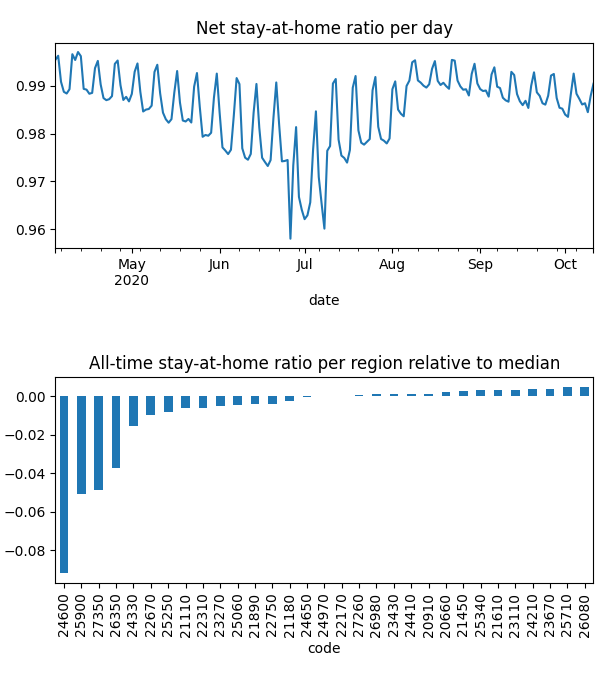

The data file committed next to this chart (first rows):
date, code, km, stay, weight, visit
2020-04-04, 20660, 1.932, 0.9993, 0.0001311, 0.00998
2020-04-04, 20910, 1.929, 0.9993, 9.369048470319322e-05, 0.004992
2020-04-04, 21110, 2.137, 0.9985, 0.0001642, 0.02288
2020-04-04, 21180, 2.064, 0.9962, 0.000322, 0.006046
2020-04-04, 21450, , 1.0, 0.0001621, 0.0
2020-04-04, 21610, 1.926, 0.9998, 0.0005408, 0.008244
2020-04-04, 21890, 1.932, 0.9973, 0.0001899, 0.00963
2020-04-04, 22170, 1.921, 0.9993, 0.0002143, 0.0
2020-04-04, 22310, 2.008, 0.9974, 0.0001674, 0.03254
2020-04-04, 22670, 1.942, 0.991, 0.0002958, 0.01952
2020-04-04, 22750, 1.923, 0.999, 0.000342, 0.0
2020-04-04, 23110, 1.93, 1, 0.0001039, 7.30752914684504e-05
2020-04-04, 23270, 2.218, 0.9973, 0.0003569, 0.01752
2020-04-04, 23430, 2.034, 0.9988, 0.0001911, 0.02258
2020-04-04, 23670, , 1.0, 0.0002098, 0.0
2020-04-04, 24210, , 1.0, 0.0001183, 0.0
2020-04-04, 24330, 2.526, 0.9932, 0.0001353, 0.02439
2020-04-04, 24410, 1.93, 0.9994, 0.000138, 0.0
2020-04-04, 24600, 2.848, 0.9662, 0.0003027, 0.297
2020-04-04, 24650, 2.028, 0.9965, 0.0002616, 0.0
2020-04-04, 24970, 1.928, 0.9984, 0.0002125, 0.008186
2020-04-04, 25060, 3.889, 0.999, 0.0001471, 0.01791
2020-04-04, 25250, 2.066, 0.9979, 0.0002193, 0.03784
2020-04-04, 25340, , 1.0, 0.0001954, 0.0
2020-04-04, 25710, , 1.0, 7.100973426271709e-05, 0.0
2020-04-04, 25900, 2.388, 0.9735, 0.0001556, 0.2035
2020-04-04, 26080, , 1.0, 1.5408051454888194e-06, 0.0
2020-04-04, 26350, 2.106, 0.9848, 0.0001302, 0.118
2020-04-04, 26980, 5.283, 0.9987, 0.0001789, 0.007526
2020-04-04, 27260, 1.928, 0.9993, 0.0004873, 0.0
2020-04-04, 27350, 2.091, 0.9793, 0.000118, 0.1316
2020-04-05, 20660, , 1.0, 0.0001307, 0.0
2020-04-05, 20910, 3.363, 0.9992, 9.274401840120246e-05, 0.004678
2020-04-05, 21110, 3.538, 0.9982, 0.0001647, 0.009828
2020-04-05, 21180, 2.489, 0.9993, 0.0003181, 0.0
2020-04-05, 21450, , 1.0, 0.0001584, 0.0
2020-04-05, 21610, 1.926, 0.9997, 0.000532, 0.004635
2020-04-05, 21890, 8.636, 0.9994, 0.0001898, 0.0
2020-04-05, 22170, , 1.0, 0.0002089, 0.0
2020-04-05, 22310, 2.625, 0.9974, 0.0001685, 0.02134
2020-04-05, 22670, 1.926, 0.9943, 0.0002915, 0.02377
2020-04-05, 22750, , 1.0, 0.0003349, 0.0
2020-04-05, 23110, 1.93, 1, 0.0001024, 8.265980410591386e-05
2020-04-05, 23270, 2.137, 0.9991, 0.0003523, 0.01592
2020-04-05, 23430, 1.926, 0.9994, 0.0001894, 0.003667
2020-04-05, 23670, , 1.0, 0.0002068, 0.0
2020-04-05, 24210, , 1.0, 0.0001185, 0.0
2020-04-05, 24330, 4.053, 0.9945, 0.0001349, 0.02544
2020-04-05, 24410, , 1.0, 0.0001355, 0.0
2020-04-05, 24600, 2.544, 0.9684, 0.0002996, 0.497
2020-04-05, 24650, 1.933, 0.9988, 0.0002563, 0.0
2020-04-05, 24970, , 1.0, 0.0002128, 0.0
2020-04-05, 25060, 4.773, 0.998, 0.0001463, 0.01244
2020-04-05, 25250, 4.639, 0.9963, 0.0002187, 0.007429
2020-04-05, 25340, , 1.0, 0.00019, 0.0
2020-04-05, 25710, , 1.0, 7.101340371858145e-05, 0.0
2020-04-05, 25900, 2.853, 0.974, 0.0001564, 0.1921
2020-04-05, 26080, , 1.0, 1.5898086230510594e-06, 0.0
2020-04-05, 26350, 2.535, 0.9858, 0.000131, 0.09771
2020-04-05, 26980, 1.93, 0.9992, 0.0001782, 0.0
... 5,861 more rows
